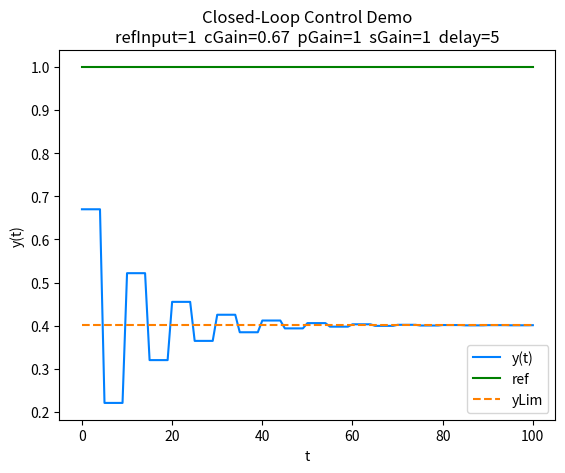

Generate this figure with matplotlib:
# Closed-Loop Control System demo
# Author: Sam Barba
# Created 12/10/2021

import matplotlib.pyplot as plt

refInput = 1
controllerGain = 0.67
plantGain = 1
sensorGain = 1
timeDelay = 5
totalTime = 101

y = 0
yLim = (plantGain * controllerGain * refInput) / (1 + plantGain * controllerGain * sensorGain)

# ---------------------------------------------------------------------------------------------------- #
# ----------------------------------------------  MAIN  ---------------------------------------------- #
# ---------------------------------------------------------------------------------------------------- #

xPlot = [i for i in range(totalTime)]
refPlot = [refInput] * totalTime
yLimPlot = [yLim] * totalTime
yPlot = []

for i in range(totalTime):
	if i % timeDelay == 0:
		err = refInput - y
		y = err * controllerGain * plantGain

	yPlot.append(y)

plt.plot(xPlot, yPlot, color = "#0080ff")
plt.plot(xPlot, refPlot, color = "#008000")
plt.plot(xPlot, yLimPlot, "--", color = "#ff8000")
plt.legend(["y(t)", "ref", "yLim"])
plt.xlabel("t")
plt.ylabel("y(t)")
plt.title("Closed-Loop Control Demo\nrefInput={}  cGain={}  pGain={}  sGain={}  delay={}".format(refInput, controllerGain, plantGain, sensorGain, timeDelay))
plt.show()
